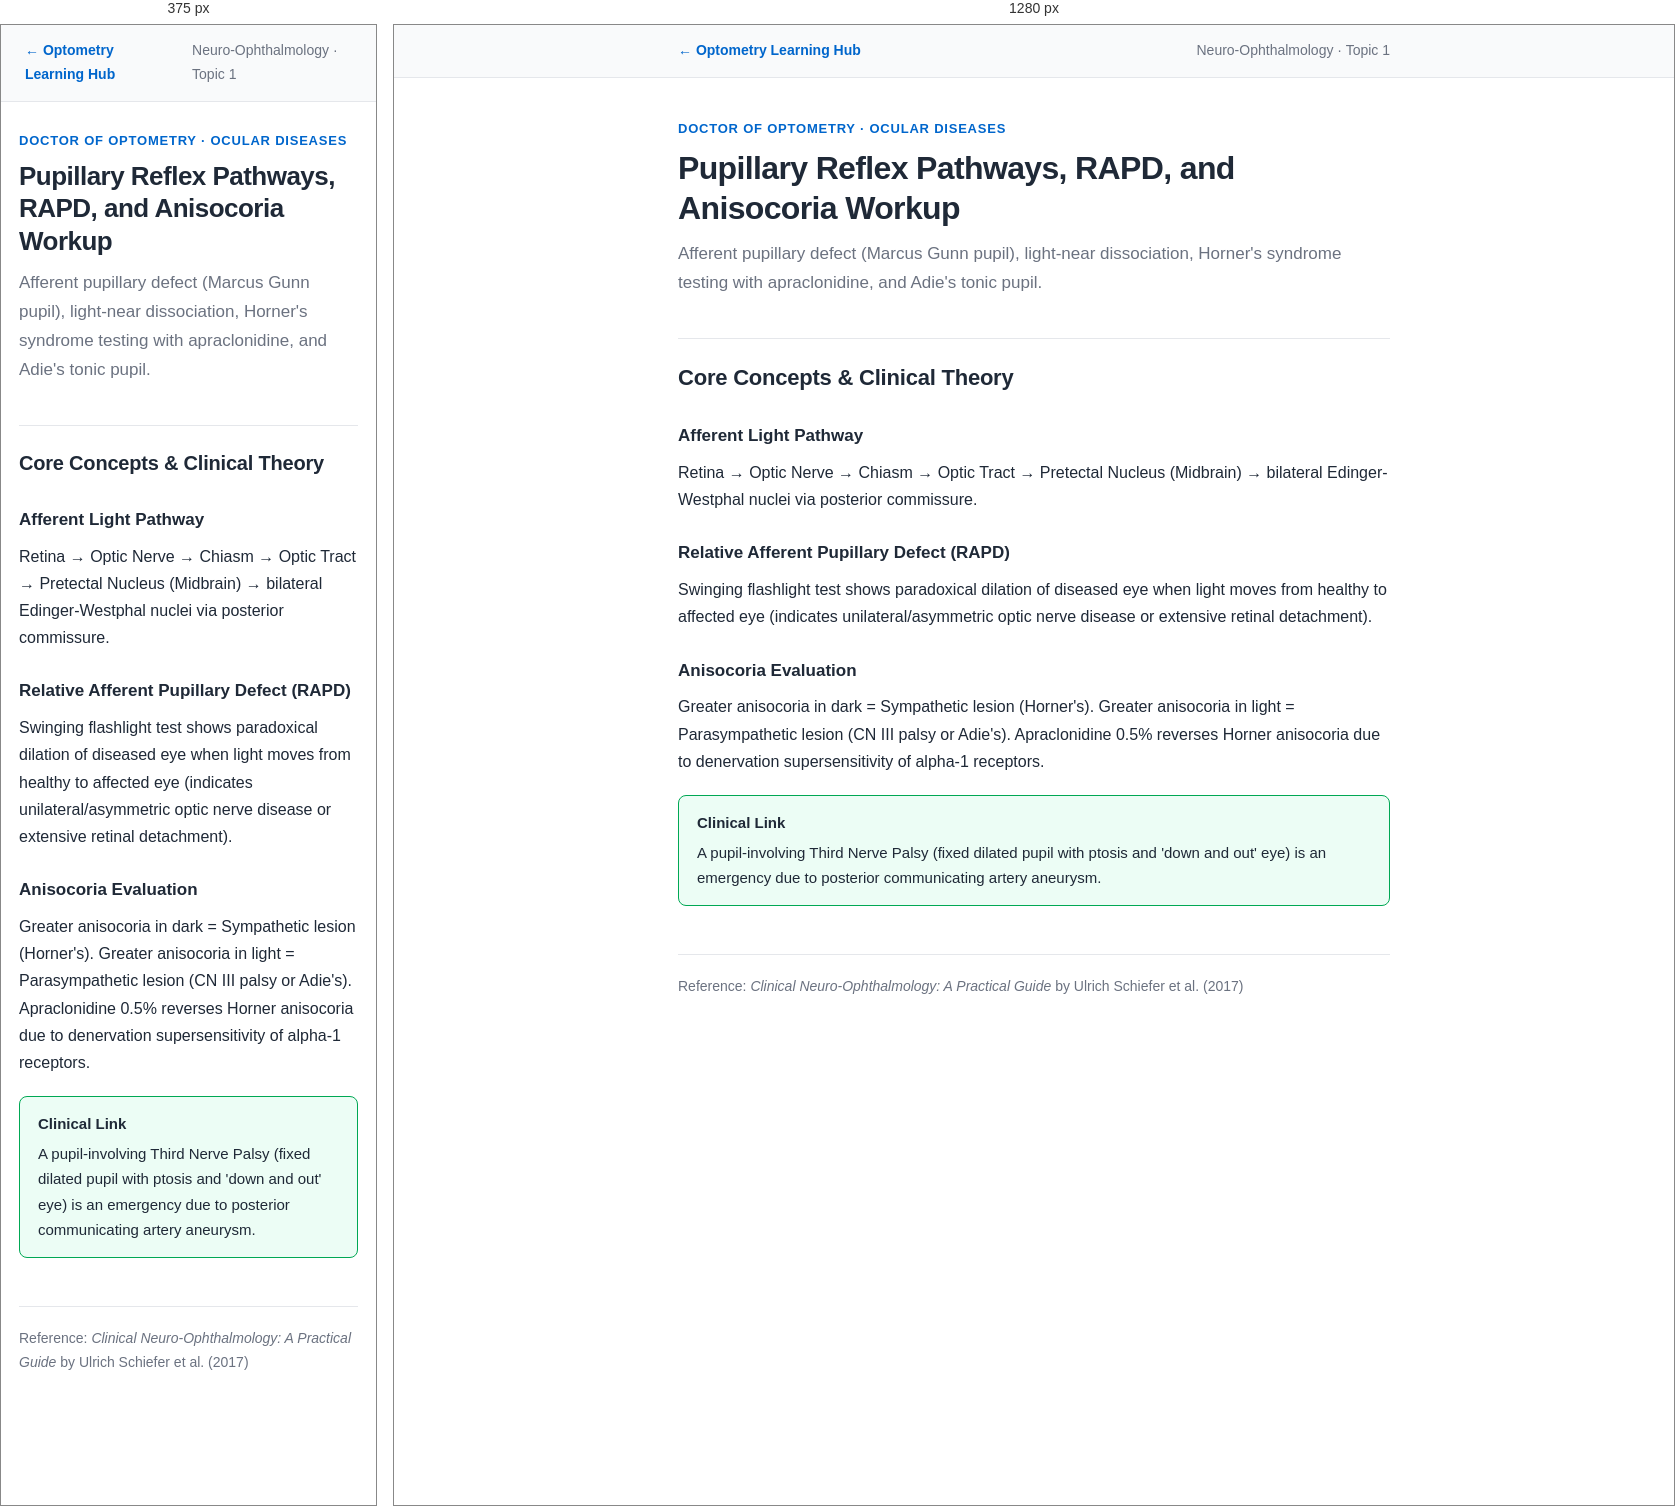
Rendered at 375 px and 1280 px, left to right.

<!-- file: neuro-ophthalmology-01.html -->
<!DOCTYPE html>
<html lang="en">
<head>
<meta charset="UTF-8">
<meta name="viewport" content="width=device-width, initial-scale=1.0">
<title>Pupillary Reflex Pathways, RAPD, and Anisocoria Workup — Neuro-Ophthalmology Notes</title>
<link rel="stylesheet" href="notes.css">
</head>
<body>

<nav class="note-nav">
    <div class="note-nav-inner">
        <a href="../index.html">&larr; Optometry Learning Hub</a>
        <span class="course-tag">Neuro-Ophthalmology &middot; Topic 1</span>
    </div>
</nav>

<main>
<header class="note-header">
    <div class="note-eyebrow">Doctor of Optometry &middot; Ocular Diseases</div>
    <h1>Pupillary Reflex Pathways, RAPD, and Anisocoria Workup</h1>
    <p class="note-summary">Afferent pupillary defect (Marcus Gunn pupil), light-near dissociation, Horner's syndrome testing with apraclonidine, and Adie's tonic pupil.</p>
</header>

<h2>Core Concepts &amp; Clinical Theory</h2>

<h3>Afferent Light Pathway</h3>
<p>Retina → Optic Nerve → Chiasm → Optic Tract → Pretectal Nucleus (Midbrain) → bilateral Edinger-Westphal nuclei via posterior commissure.</p>

<h3>Relative Afferent Pupillary Defect (RAPD)</h3>
<p>Swinging flashlight test shows paradoxical dilation of diseased eye when light moves from healthy to affected eye (indicates unilateral/asymmetric optic nerve disease or extensive retinal detachment).</p>

<h3>Anisocoria Evaluation</h3>
<p>Greater anisocoria in dark = Sympathetic lesion (Horner's). Greater anisocoria in light = Parasympathetic lesion (CN III palsy or Adie's). Apraclonidine 0.5% reverses Horner anisocoria due to denervation supersensitivity of alpha-1 receptors.</p>

<div class="callout clinical">
    <span class="callout-title">Clinical Link</span>
    A pupil-involving Third Nerve Palsy (fixed dilated pupil with ptosis and 'down and out' eye) is an emergency due to posterior communicating artery aneurysm.
</div>

<footer class="note-footer">
    <span>Reference: <em>Clinical Neuro-Ophthalmology: A Practical Guide</em> by Ulrich Schiefer et al. (2017)</span>
</footer>
</main>
</body>
</html>

/* @media block from notes.css */
@media (max-width: 600px) {
    h1 { font-size: 26px; }
    h2 { font-size: 20px; }
    main { padding: 28px 18px 60px; }
}